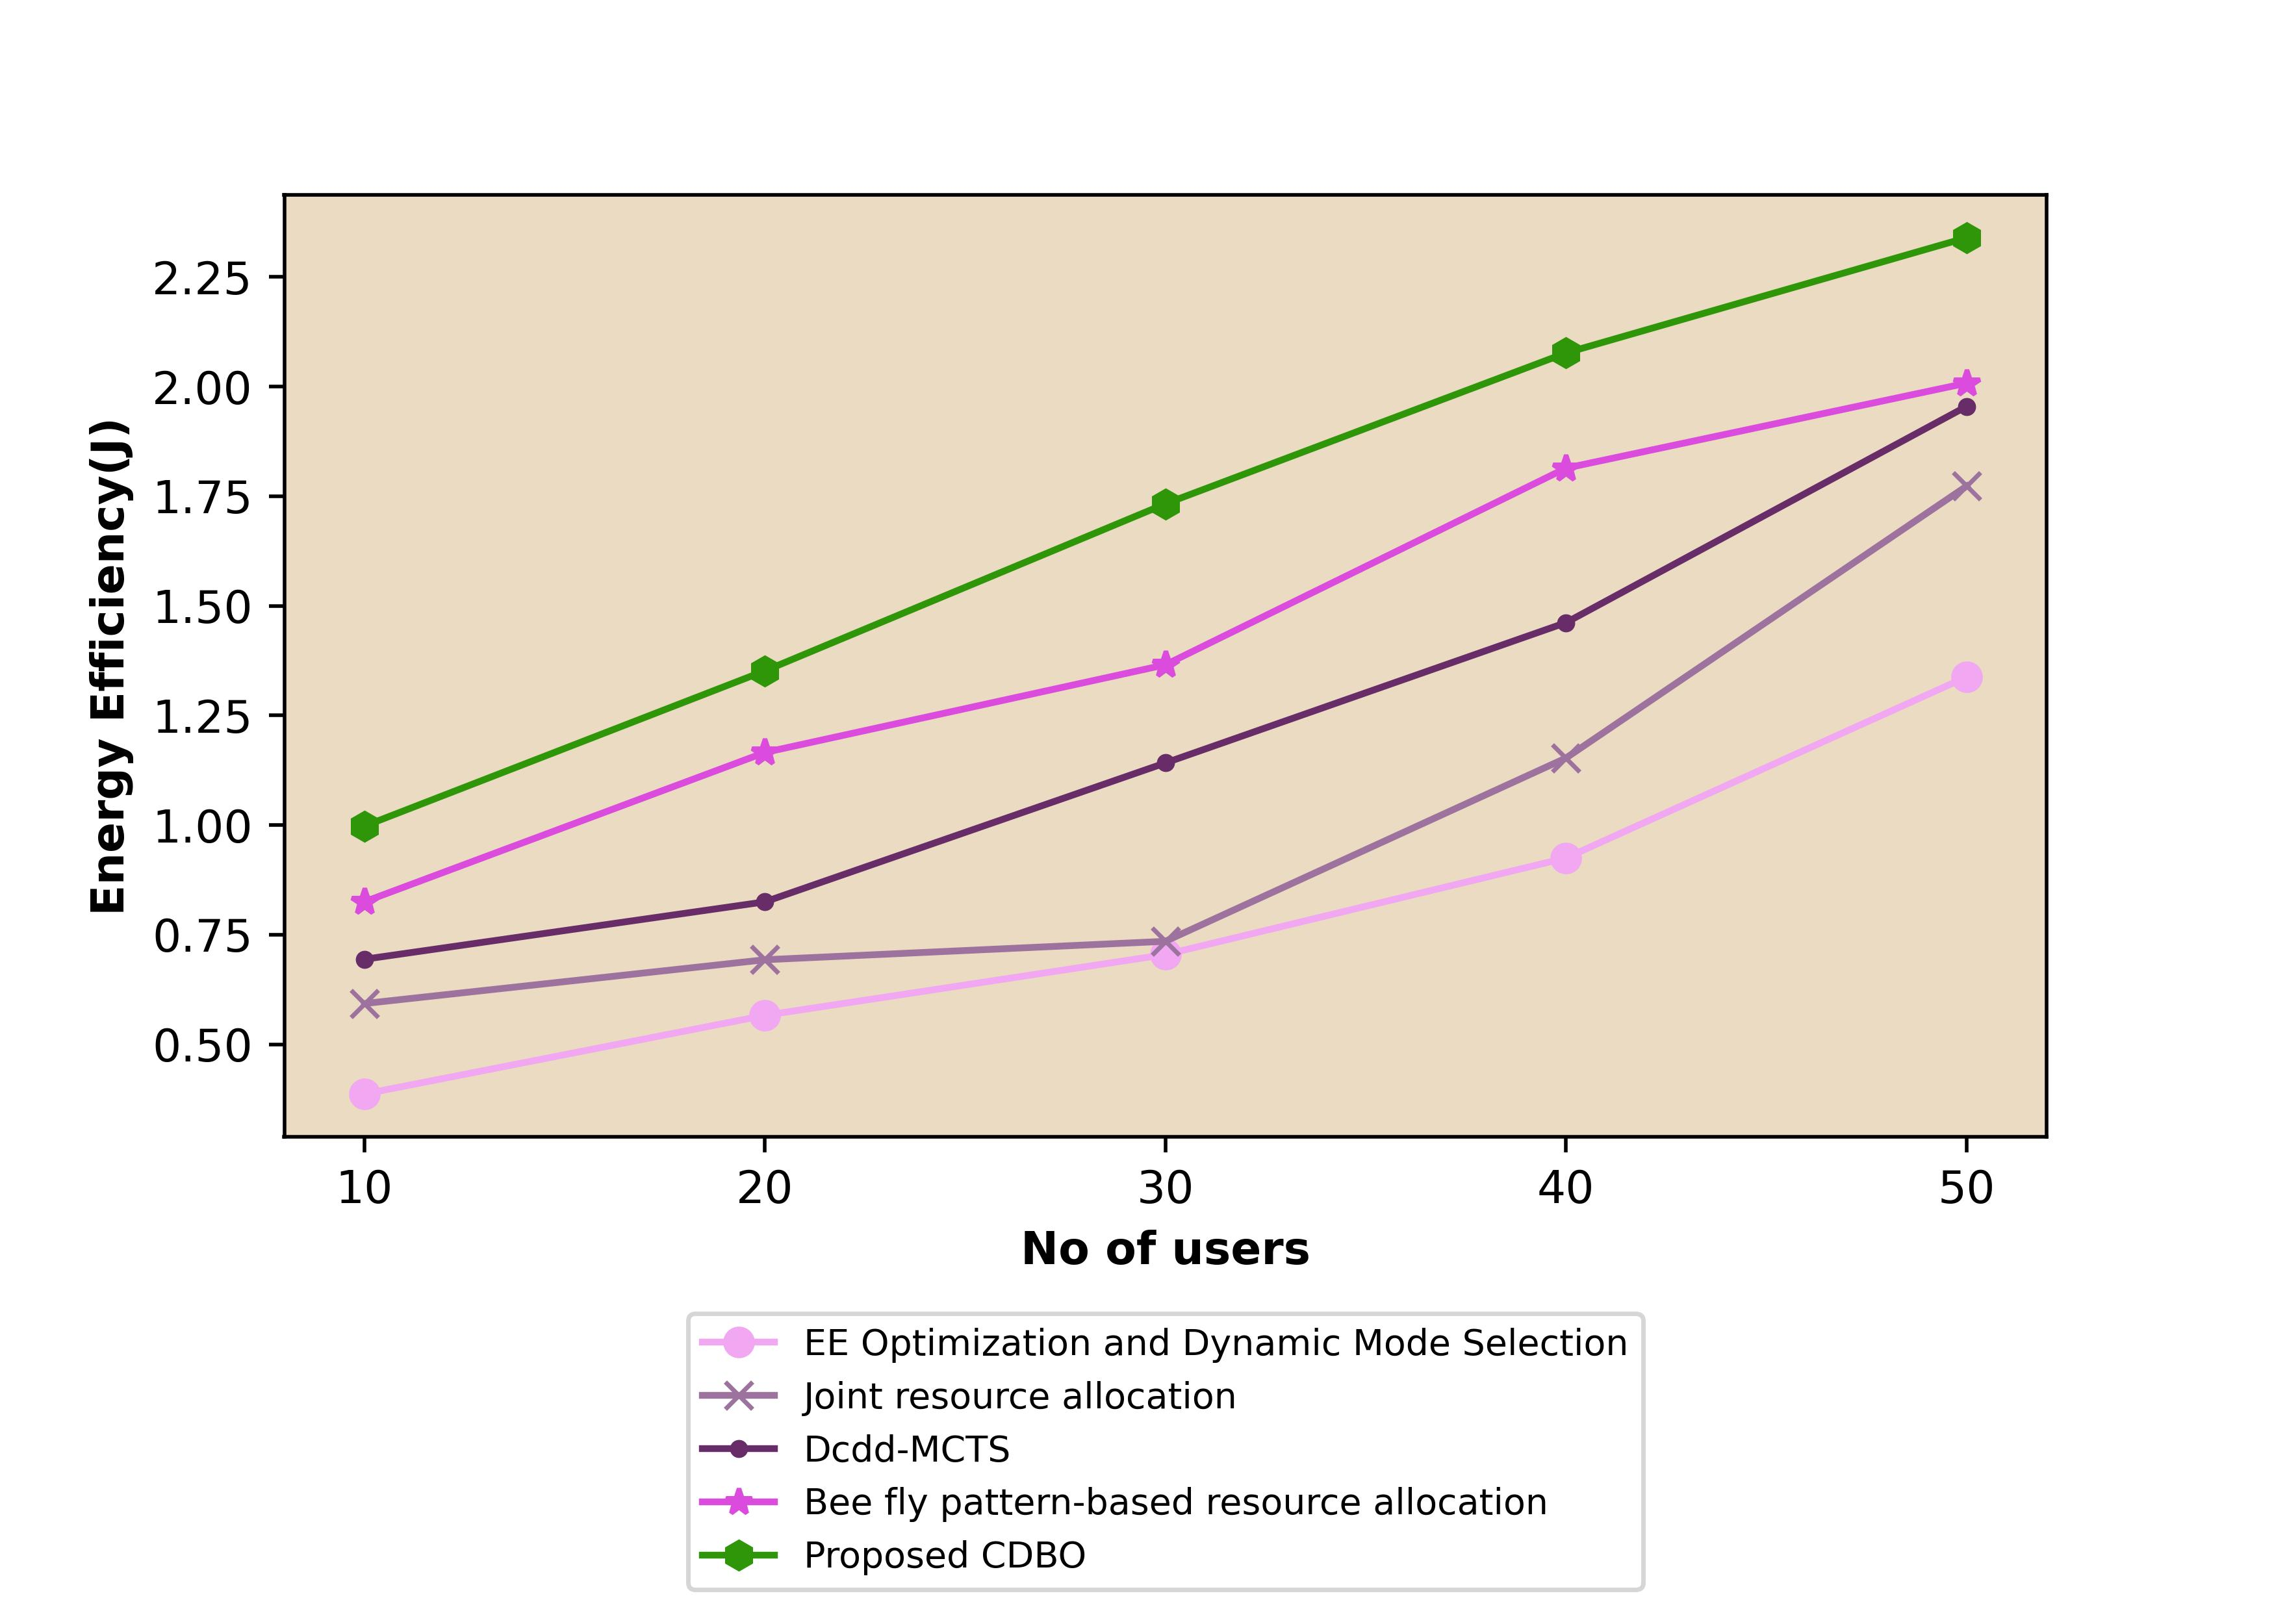

Data behind this chart, as committed beside it:
0.38665465, 0.592906547, 0.693905547, 0.824856547, 0.9975465
0.566, 0.6928, 0.8249, 1.165, 1.352
0.7046, 0.7349, 1.142, 1.365, 1.733
0.9249, 1.153, 1.462, 1.814, 2.077
1.338, 1.773, 1.955, 2.008, 2.339
